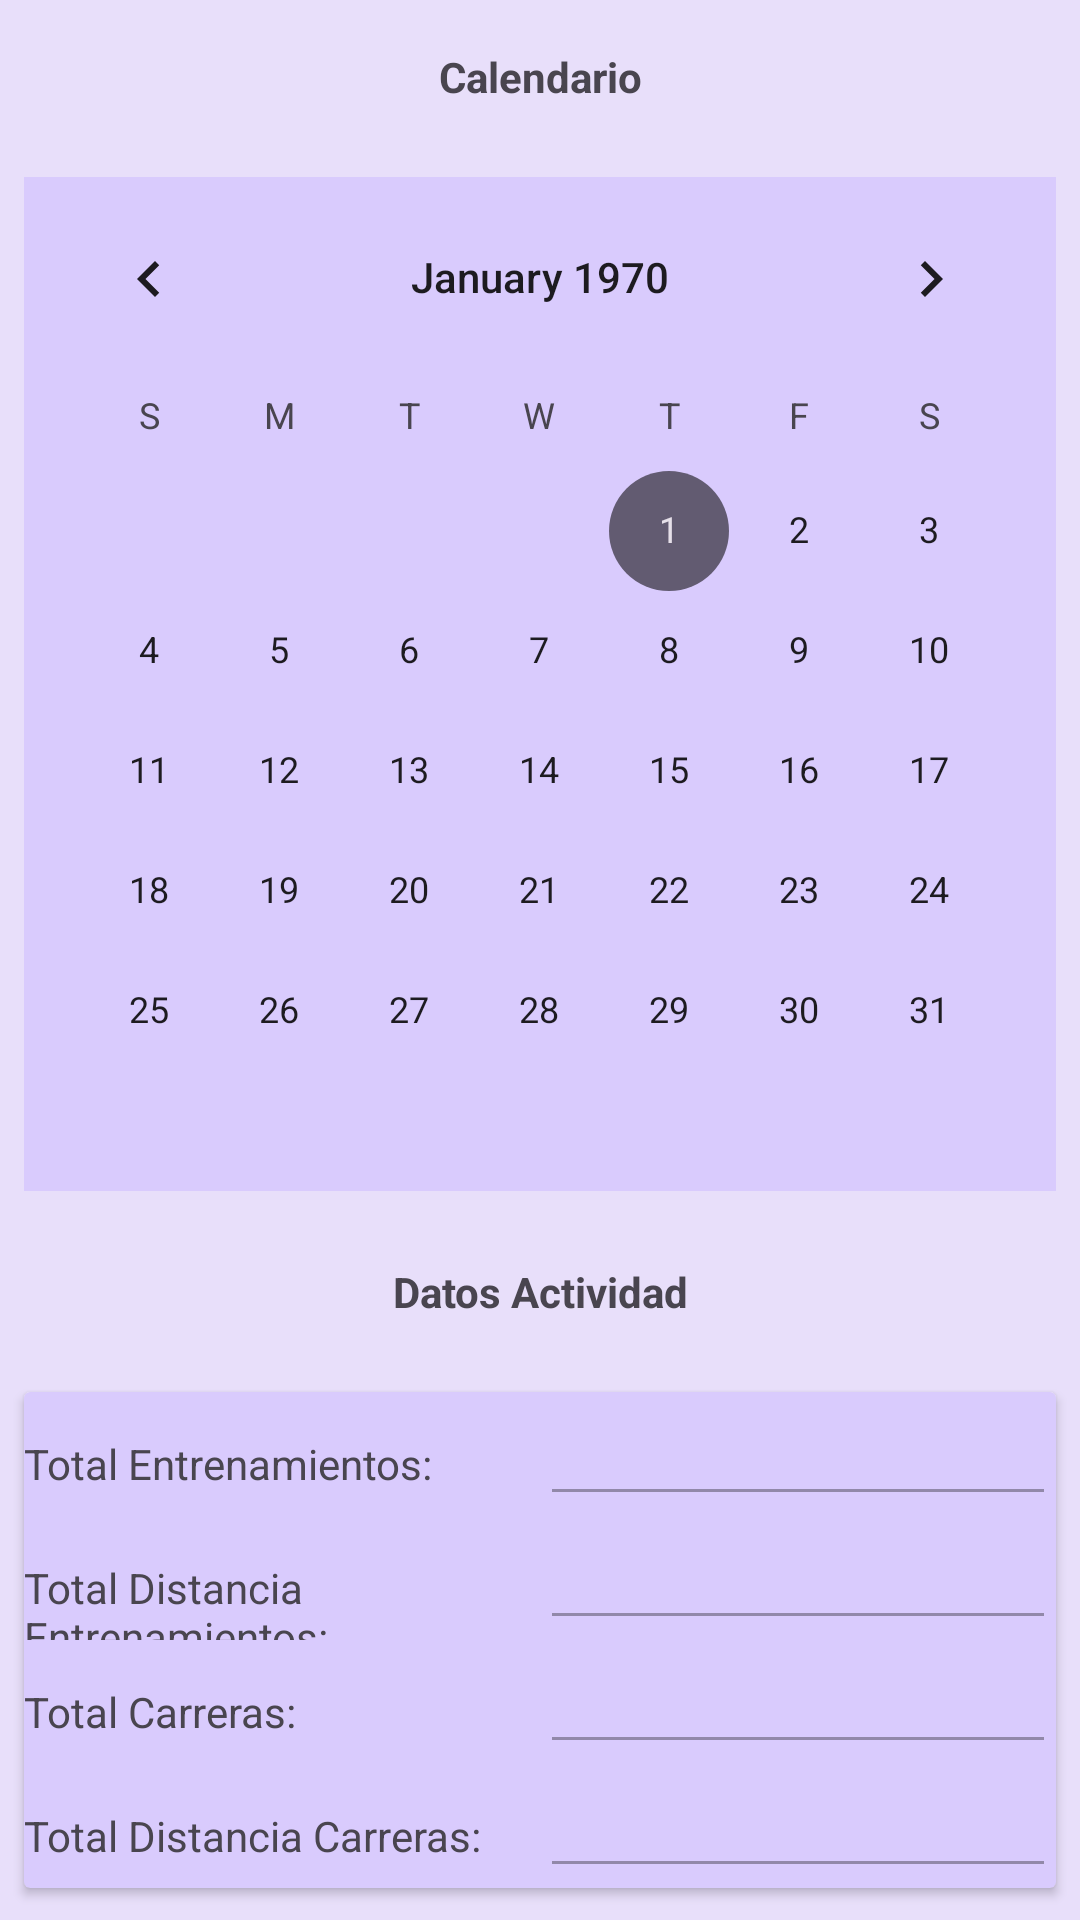

Write the Android layout XML for this screen, with the resource values it uses.
<!-- AndroidManifest.xml: application theme Theme.Evolet20 -->
<!-- res/layout/fragment_mes_tab.xml -->
<?xml version="1.0" encoding="utf-8"?>
<LinearLayout xmlns:android="http://schemas.android.com/apk/res/android"
    xmlns:tools="http://schemas.android.com/tools"
    android:layout_width="match_parent"
    android:layout_height="match_parent"
    android:background="@color/fondo"
    android:orientation="vertical"
    tools:context=".Fragments.MesFragment">

    <TextView
        android:layout_width="match_parent"
        android:layout_height="wrap_content"
        android:textAlignment="center"
        android:textStyle="bold"
        android:text="@string/calendario"
        android:layout_margin="16dp"/>

    <CalendarView
        android:id="@+id/calendarView"
        android:layout_width="match_parent"
        android:layout_height="wrap_content"
        android:layout_margin="8dp"
        android:background="@color/hintClaro"/>

    <TextView
        android:layout_width="match_parent"
        android:layout_height="wrap_content"
        android:textAlignment="center"
        android:textStyle="bold"
        android:text="@string/datos_actividad"
        android:layout_margin="16dp"/>

    <androidx.cardview.widget.CardView
        android:layout_width="match_parent"
        android:layout_height="wrap_content"
        android:layout_margin="8dp"
        android:backgroundTint="@color/hintClaro">

        <LinearLayout
            android:layout_width="match_parent"
            android:layout_height="wrap_content"
            android:gravity="center_vertical"
            android:orientation="vertical">

            <LinearLayout
                android:layout_width="match_parent"
                android:layout_height="wrap_content"
                android:orientation="horizontal">

                <TextView
                    android:layout_width="0dp"
                    android:layout_height="wrap_content"
                    android:layout_weight="1"
                    android:gravity="start"
                    android:text="@string/total_entrenamientos" />

                <EditText
                    android:id="@+id/etTotalDias"
                    android:layout_width="0dp"
                    android:layout_height="wrap_content"
                    android:layout_weight="1"
                    android:enabled="false"
                    android:gravity="end" />

            </LinearLayout>

            <LinearLayout
                android:layout_width="match_parent"
                android:layout_height="wrap_content"
                android:orientation="horizontal">

                <TextView
                    android:layout_width="0dp"
                    android:layout_height="wrap_content"
                    android:layout_weight="1"
                    android:gravity="start"
                    android:text="@string/total_distancia_entrenamientos" />

                <EditText
                    android:id="@+id/etDistanciaE"
                    android:layout_width="0dp"
                    android:layout_height="wrap_content"
                    android:layout_weight="1"
                    android:enabled="false"
                    android:gravity="end" />

            </LinearLayout>

            <LinearLayout
                android:layout_width="match_parent"
                android:layout_height="wrap_content"
                android:orientation="horizontal">

                <TextView
                    android:layout_width="0dp"
                    android:layout_height="wrap_content"
                    android:layout_weight="1"
                    android:gravity="start"
                    android:text="@string/total_carreras" />

                <EditText
                    android:id="@+id/etTotalCarreras"
                    android:layout_width="0dp"
                    android:layout_height="wrap_content"
                    android:layout_weight="1"
                    android:enabled="false"
                    android:gravity="end" />

            </LinearLayout>

            <LinearLayout
                android:layout_width="match_parent"
                android:layout_height="wrap_content"
                android:orientation="horizontal">

                <TextView
                    android:layout_width="0dp"
                    android:layout_height="wrap_content"
                    android:layout_weight="1"
                    android:gravity="start"
                    android:text="@string/total_distancia_carreras" />

                <EditText
                    android:id="@+id/etDistanciaC"
                    android:layout_width="0dp"
                    android:layout_height="wrap_content"
                    android:layout_weight="1"
                    android:enabled="false"
                    android:gravity="end" />

            </LinearLayout>

        </LinearLayout>

    </androidx.cardview.widget.CardView>

</LinearLayout>
<!-- resources referenced by this layout -->
<resources>
  <color name="fondo">#E8DFFA</color>
  <color name="hintClaro">#D9CBFD</color>
  <string name="calendario">Calendario</string>
  <string name="datos_actividad">Datos Actividad</string>
  <string name="total_carreras">Total Carreras:</string>
  <string name="total_distancia_carreras">Total Distancia Carreras:</string>
  <string name="total_distancia_entrenamientos">Total Distancia Entrenamientos:</string>
  <string name="total_entrenamientos">Total Entrenamientos:</string>
  <style name="Theme.Evolet20" parent="Base.Theme.Evolet20" />
  <style name="Base.Theme.Evolet20" parent="Theme.Material3.DayNight.NoActionBar">
          
          
      </style>
</resources>
